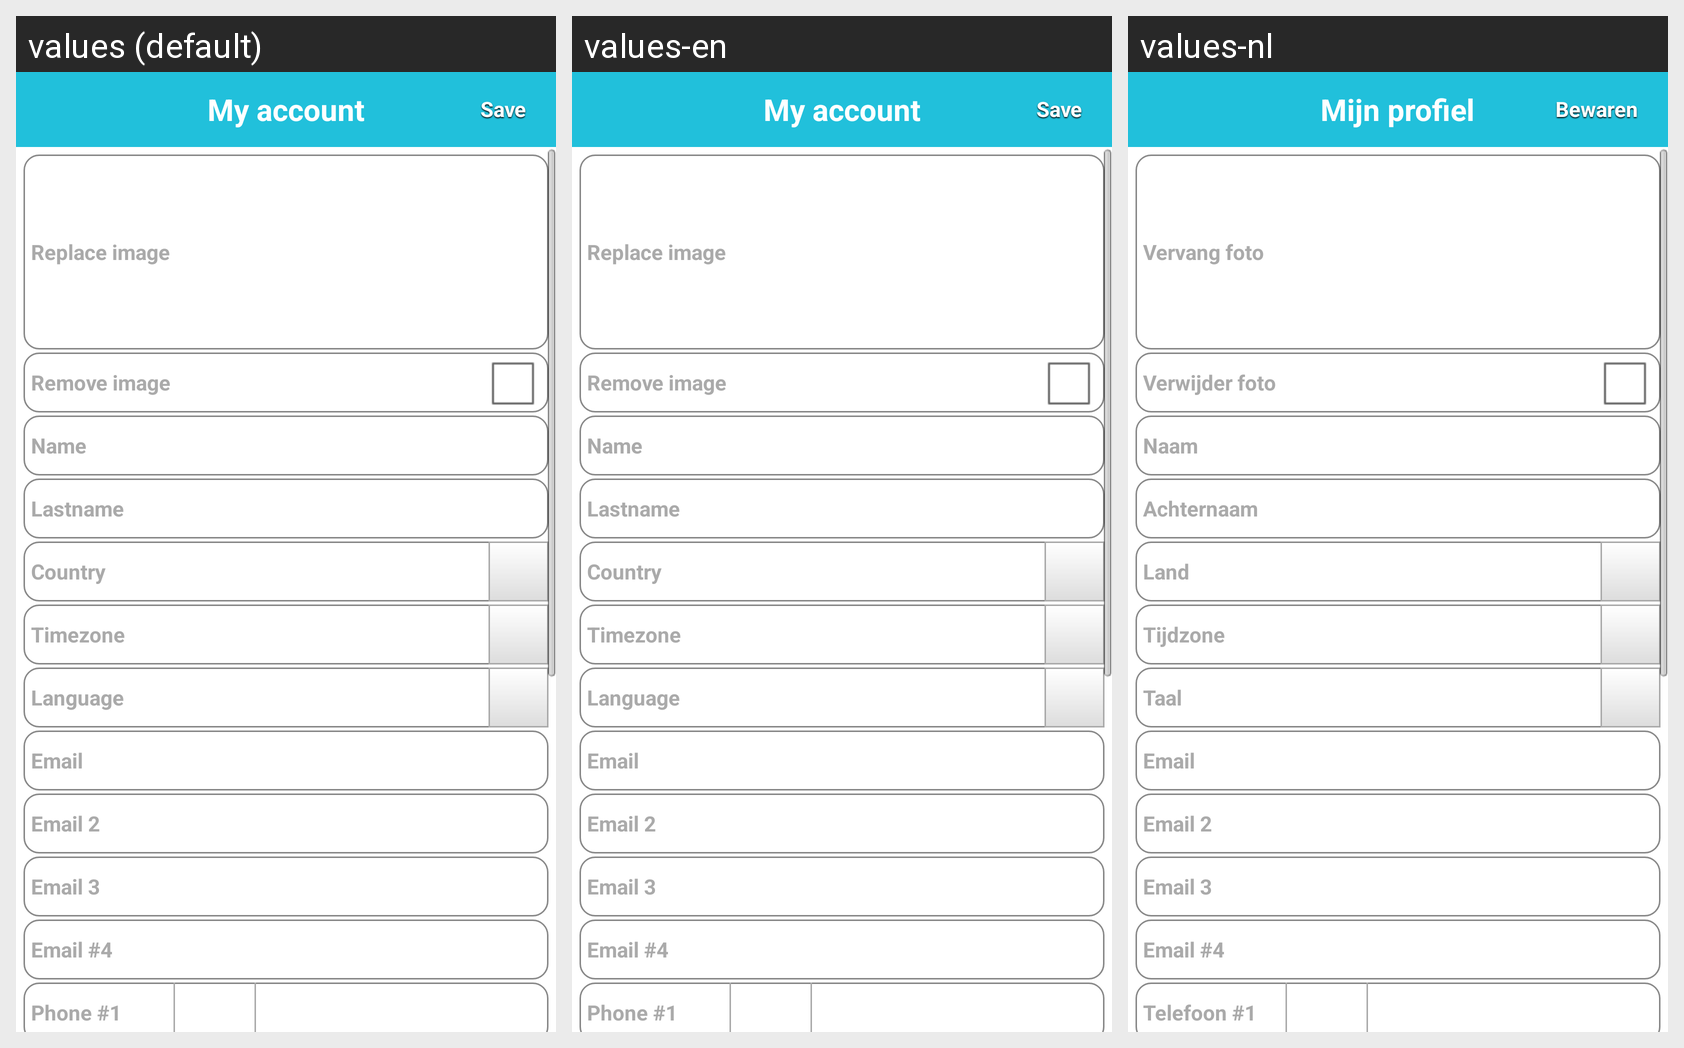

Locale-by-locale string values for the Android screen shown in this grid:
Android screen res/layout/account.xml rendered under 3 locales, left to right: values (default), values-en, values-nl. Device: Nexus 5 (rendered at 1080×1920; each locale shown at half size, 540×960, under a caption strip naming it); theme android:Theme.NoTitleBar.
Strings drawn on this screen, with the default value and each locale's value (text and hints the layout hard-codes, and strings that could not be matched under every locale, appear in the picture but are not listed):

my_account
  values: My account
  values-en: My account
  values-nl: Mijn profiel

save
  values: Save
  values-en: Save
  values-nl: Bewaren

replace_image
  values: Replace image
  values-en: Replace image
  values-nl: Vervang foto

remove_image
  values: Remove image
  values-en: Remove image
  values-nl: Verwijder foto

name
  values: Name
  values-en: Name
  values-nl: Naam

lastname
  values: Lastname
  values-en: Lastname
  values-nl: Achternaam

country
  values: Country
  values-en: Country
  values-nl: Land

timezone
  values: Timezone
  values-en: Timezone
  values-nl: Tijdzone

language
  values: Language
  values-en: Language
  values-nl: Taal

email
  values: Email
  values-en: Email
  values-nl: Email

email2
  values: Email 2
  values-en: Email 2
  values-nl: Email 2

email3
  values: Email 3
  values-en: Email 3
  values-nl: Email 3

email4
  values: Email #4
  values-en: Email #4
  values-nl: Email #4

phone1
  values: Phone #1
  values-en: Phone #1
  values-nl: Telefoon #1
